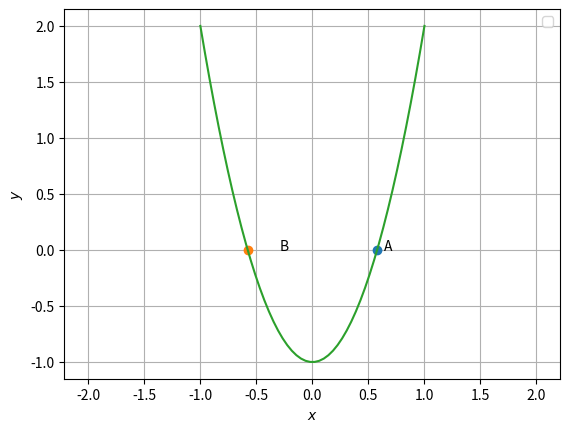

Source code (Python):
import numpy as np
import matplotlib.pyplot as plt

x = np.linspace(-1,1)
a=3 
b=0
c=-1
y=a*x**2+b*x+c
x1=(-b+np.sqrt(b**2-4*a*c))/(2*a)
x2=(-b-np.sqrt(b**2-4*a*c))/(2*a)
A=np.array([x1,0])
B=np.array([x2,0])
print(A,B)
plt.plot(A[0], A[1], 'o')
plt.text(A[0] * (1 + 0.1), A[1] * (1 - 0.1) , 'A')
plt.plot(B[0], B[1], 'o')
plt.text(B[0] * (1-0.5), B[1] * (1-0.1) , 'B')
plt.plot(x,y)
plt.xlabel('$x$')
plt.ylabel('$y$')
plt.legend(loc='best')
plt.grid() # minor
plt.axis('equal')
plt.show() 
